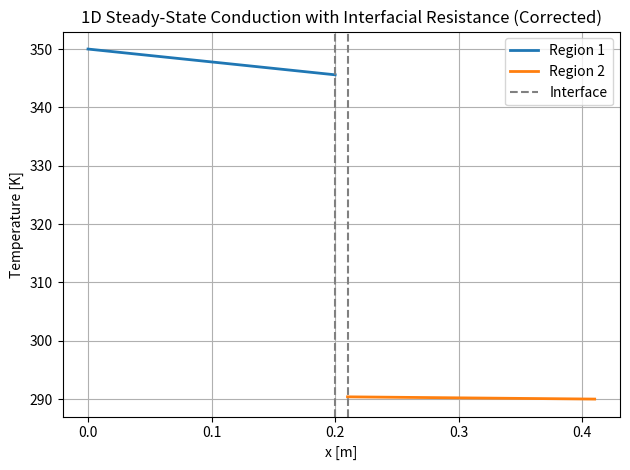

This chart was generated by the following Python code:
import numpy as np
import matplotlib.pyplot as plt

# Correcting the error: B1 must be assigned before use

# New data provided
L1 = 0.2
L2 = 0.21
L3 = 0.41
k1 = 2.5
k2 = 28.7
h = 1
T0 = 350
T3 = 290

# B1 = T0
B1 = T0

# Proportionality coefficient between the slopes
r = k1 / k2

# Equation to determine A1
# k1*A1 = h * [A1*(L1 - r*L2 + r*L3) + B1 - T3]
# Correcting the sign of the denominator in the formula

# Correcting the sign of the numerator to reflect the heat flow from hot (T0) to cold (T3)
numerator = h * (T3 - B1)  # Negative, so A1 becomes negative as it should be
denominator = k1 + h * (L1 - r * L2 + r * L3)
A1 = numerator / denominator

# Recalculate constants
A2 = r * A1
B2 = T3 - A2 * L3

# Generate points
x1 = np.linspace(0, L1, 100)
x2 = np.linspace(L2, L3, 100)
T1 = A1 * x1 + B1
T2 = A2 * x2 + B2

print(f"heat flux = {k1 * (T0 - (A1 * L1 + B1)) / L1} W/m2")

# Plotting
plt.figure()
plt.plot(x1, T1, label="Region 1", linewidth=2)
plt.plot(x2, T2, label="Region 2", linewidth=2)
plt.axvline(x=L1, linestyle='--', color='gray', label='Interface')
plt.axvline(x=L2, linestyle='--', color='gray')
plt.xlabel("x [m]")
plt.ylabel("Temperature [K]")
plt.title("1D Steady-State Conduction with Interfacial Resistance (Corrected)")
plt.legend()
plt.grid(True)
plt.tight_layout()
plt.show()
